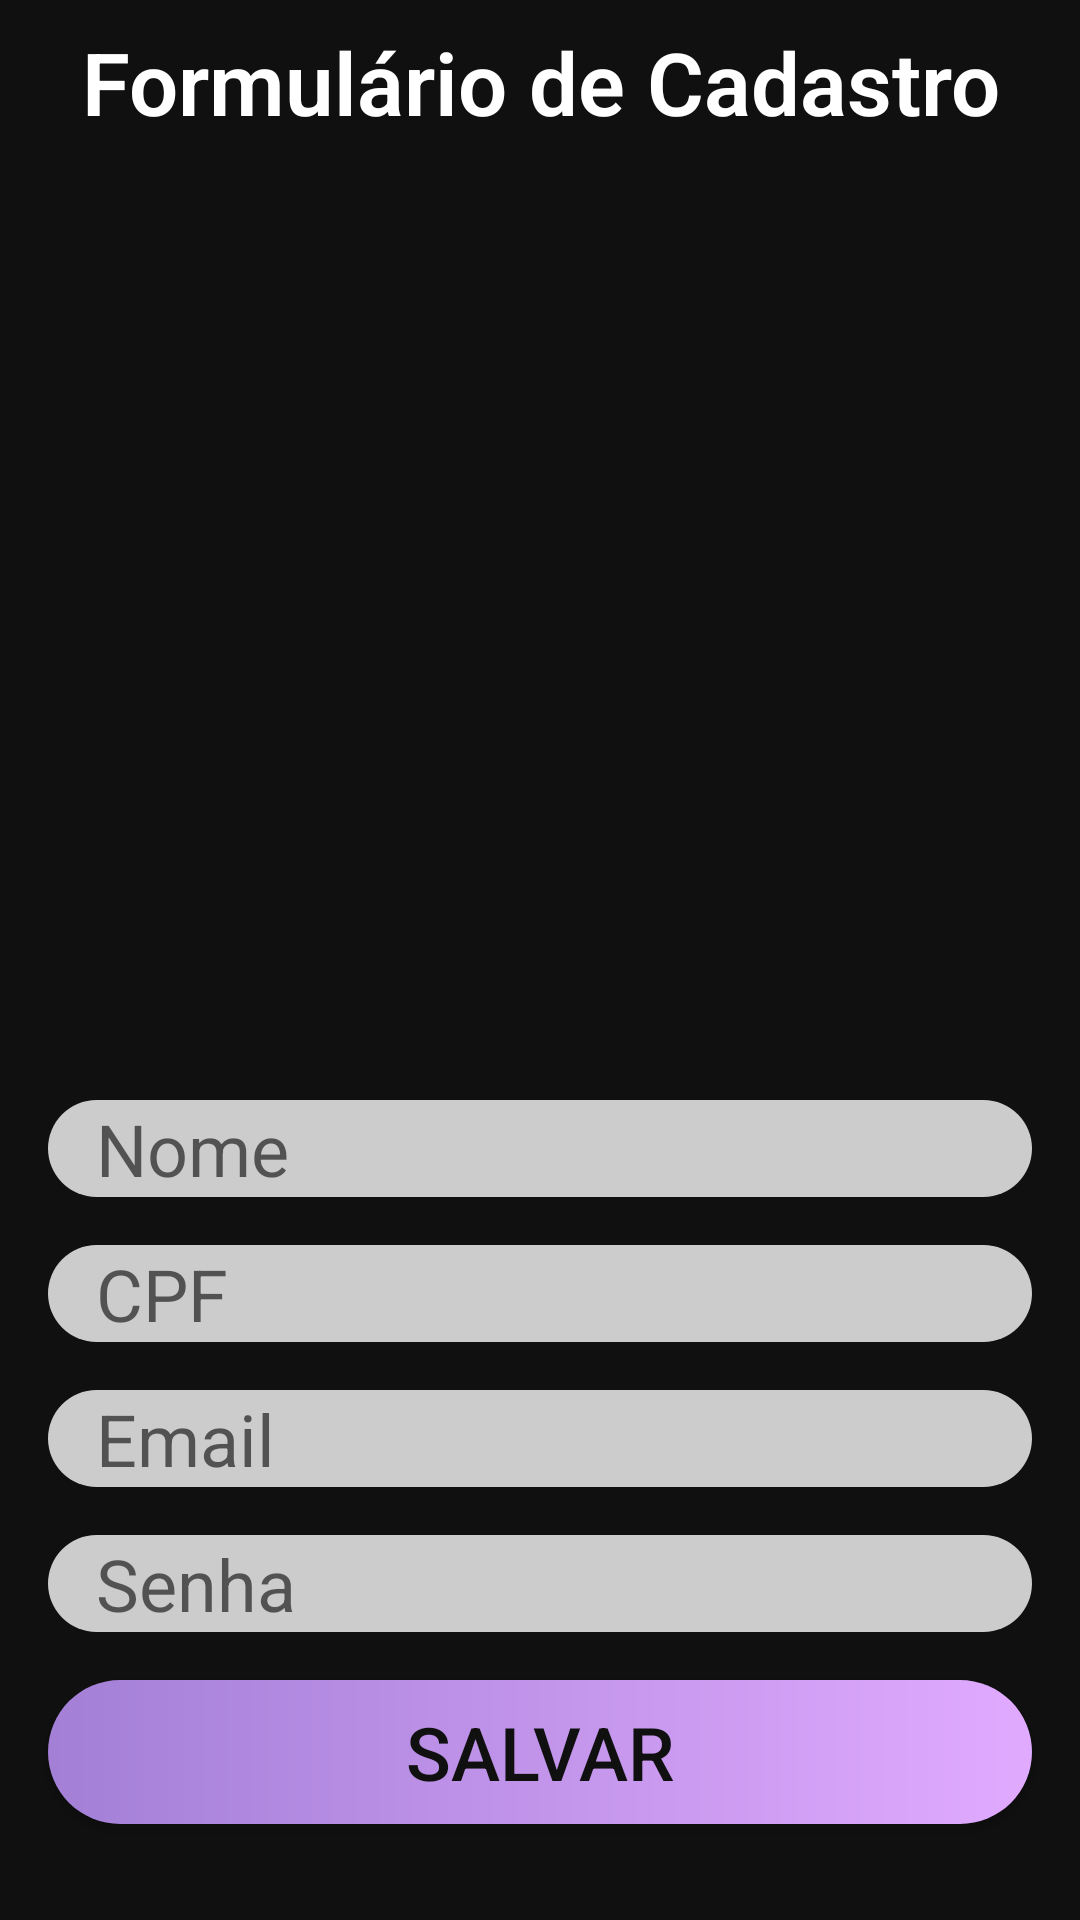

Here is an Android app screen rendered from its layout file. Give the layout XML and the strings, colors and styles it references.
<!-- AndroidManifest.xml: application theme AppTheme -->
<!-- res/layout/fragment_perfil.xml -->
<?xml version="1.0" encoding="utf-8"?>
<androidx.constraintlayout.widget.ConstraintLayout xmlns:android="http://schemas.android.com/apk/res/android"
    xmlns:tools="http://schemas.android.com/tools"
    xmlns:app="http://schemas.android.com/apk/res-auto"
    android:layout_width="match_parent"
    android:layout_height="match_parent"
    tools:context=".ui.ConfigFragment">


    <TextView
        android:id="@+id/textViewHeaderF"
        android:layout_width="match_parent"
        android:layout_height="wrap_content"
        android:layout_marginRight="16dp"
        android:layout_marginLeft="16dp"
        android:textStyle="bold"
        android:fontFamily="sans-serif-light"
        android:text="Formulário de Cadastro"
        android:gravity="center"
        android:textColor="#ffffff"
        android:textSize="14pt"
        android:layout_marginTop="8dp"
        app:layout_constraintTop_toTopOf="parent"
        app:layout_constraintRight_toRightOf="parent"
        app:layout_constraintLeft_toLeftOf="parent"/>

    <EditText
        android:id="@+id/editTextNomeF"
        android:layout_width="match_parent"
        android:layout_height="wrap_content"
        android:layout_marginRight="16dp"
        android:layout_marginLeft="16dp"
        android:layout_marginTop="16dp"
        android:layout_marginBottom="16dp"
        android:paddingLeft="16dp"
        android:hint="Nome"
        android:background="@drawable/rounded_corner_grey"
        android:textSize="24sp"
        app:layout_constraintBottom_toTopOf="@+id/editTextCpfF"
        app:layout_constraintRight_toRightOf="parent"
        app:layout_constraintLeft_toLeftOf="parent"
        android:autofillHints=""
        android:inputType="text" />

    <EditText
        android:id="@+id/editTextCpfF"
        android:layout_width="match_parent"
        android:layout_height="wrap_content"
        android:layout_marginRight="16dp"
        android:layout_marginLeft="16dp"
        android:layout_marginTop="16dp"
        android:layout_marginBottom="16dp"
        android:inputType="number"
        android:paddingLeft="16dp"
        android:hint="CPF"
        android:background="@drawable/rounded_corner_grey"
        android:textSize="24sp"
        app:layout_constraintBottom_toTopOf="@+id/editTextEmailF"
        app:layout_constraintRight_toRightOf="parent"
        app:layout_constraintLeft_toLeftOf="parent"
        android:autofillHints="" />

    <EditText
        android:id="@+id/editTextEmailF"
        android:layout_width="match_parent"
        android:layout_height="wrap_content"
        android:layout_marginRight="16dp"
        android:layout_marginLeft="16dp"
        android:layout_marginTop="16dp"
        android:layout_marginBottom="16dp"
        android:paddingLeft="16dp"
        android:hint="Email"
        android:background="@drawable/rounded_corner_grey"
        android:textSize="24sp"
        app:layout_constraintBottom_toTopOf="@+id/editTextSenhaF"
        app:layout_constraintRight_toRightOf="parent"
        app:layout_constraintLeft_toLeftOf="parent"
        android:inputType="textEmailAddress"
        android:autofillHints="" />

    <EditText
        android:id="@+id/editTextSenhaF"
        android:layout_width="match_parent"
        android:layout_height="wrap_content"
        android:layout_marginRight="16dp"
        android:layout_marginLeft="16dp"
        android:layout_marginTop="16dp"
        android:layout_marginBottom="16dp"
        android:paddingLeft="16dp"
        android:hint="Senha"
        android:background="@drawable/rounded_corner_grey"
        android:textSize="24sp"
        app:layout_constraintBottom_toTopOf="@+id/buttonSalvarF"
        app:layout_constraintRight_toRightOf="parent"
        app:layout_constraintLeft_toLeftOf="parent"
        android:autofillHints=""
        android:inputType="textPassword" />



    <Button
        android:id="@+id/buttonSalvarF"
        android:layout_width="match_parent"
        android:layout_height="wrap_content"
        android:text="SALVAR"
        android:background="@drawable/rounded_corner_accent"
        android:textSize="12pt"
        android:textColor="@color/colorBackGround"
        android:layout_marginRight="16dp"
        android:layout_marginLeft="16dp"
        android:layout_marginTop="16dp"
        android:layout_marginBottom="32dp"
        app:layout_constraintRight_toRightOf="parent"
        app:layout_constraintLeft_toLeftOf="parent"
        app:layout_constraintBottom_toBottomOf="parent"/>

</androidx.constraintlayout.widget.ConstraintLayout>
<!-- resources referenced by this layout -->
<resources>
  <color name="colorBackGround">#101010</color>
  <!-- drawable rounded_corner_accent (drawable) -->
  <?xml version="1.0" encoding="utf-8"?>
  <shape xmlns:android="http://schemas.android.com/apk/res/android">
      <corners android:radius="24dp" />
      <gradient
          android:type="linear"
          android:angle="180"
          android:startColor="@color/colorAccent"
          android:endColor="@color/colorPrimary" />
  
  </shape>
  <!-- drawable rounded_corner_grey (drawable) -->
  <?xml version="1.0" encoding="utf-8"?>
  <shape xmlns:android="http://schemas.android.com/apk/res/android">
  <corners android:radius="24dp" />
  <solid android:color="@color/cinza" />
  
      </shape>
  <style name="AppTheme" parent="Theme.AppCompat.Light.DarkActionBar">
          
          <item name="colorPrimary">@color/colorPrimary</item>
          <item name="colorPrimaryDark">@color/colorPrimaryDark</item>
          <item name="colorAccent">@color/colorAccent</item>
          <item name="android:colorBackground">@color/colorBackGround</item>
          <item name="android:textColor">@color/colorTextWhite</item>
      </style>
  <color name="colorAccent">#E0AAFF</color>
  <color name="colorPrimary">#A37FD6</color>
  <color name="cinza">#CCCCCC</color>
  <color name="colorPrimaryDark">#3700B3</color>
  <color name="colorTextWhite">#FFFFFF</color>
</resources>
